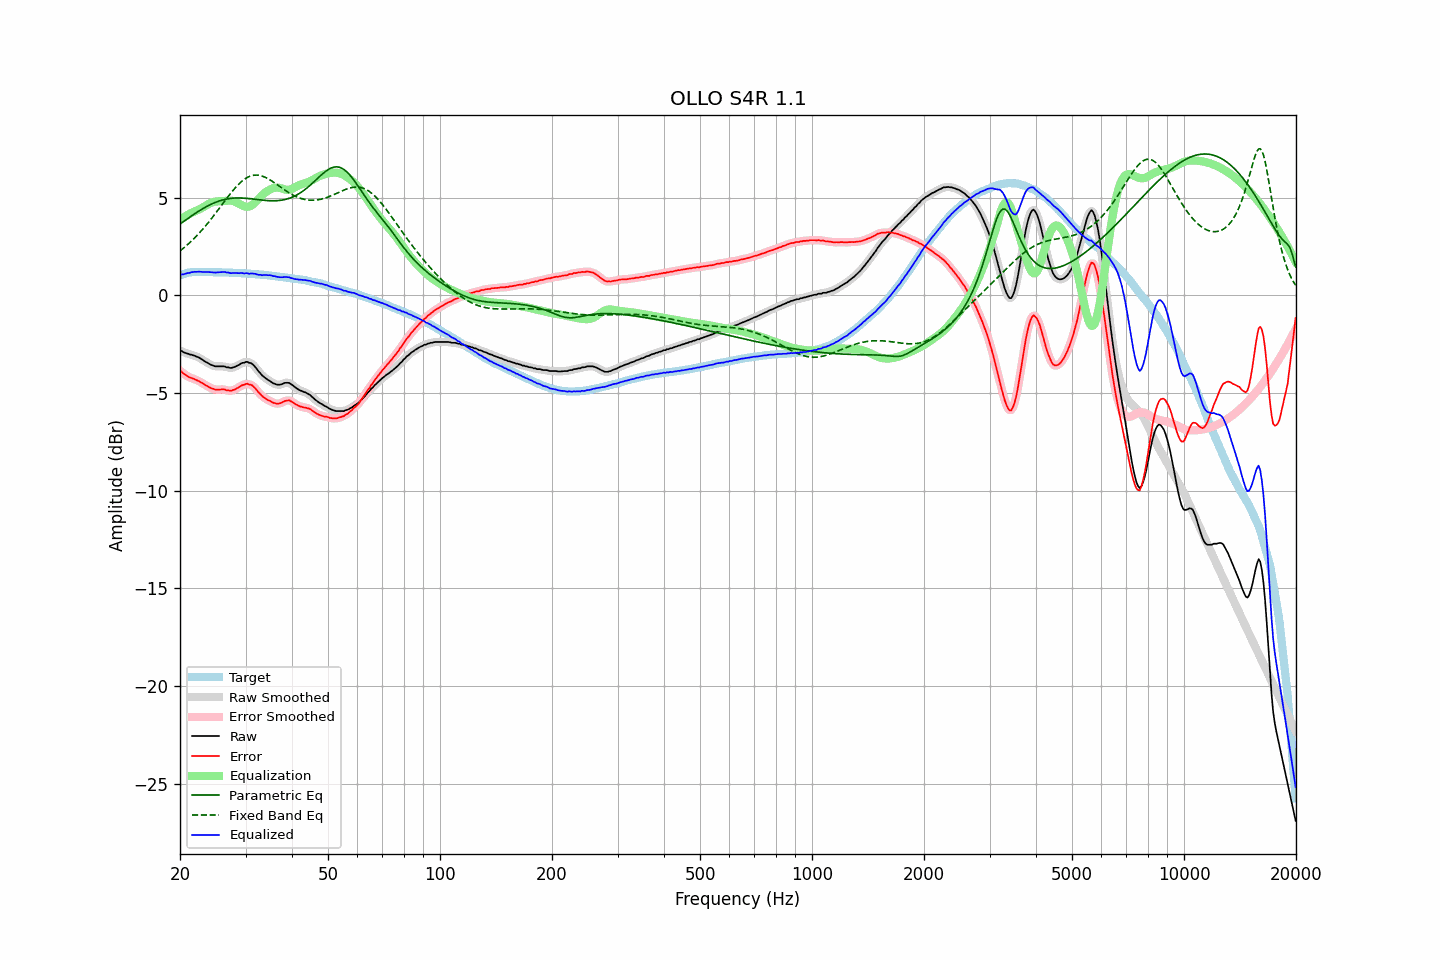

The file beside this chart, header and first rows:
frequency, raw, error, smoothed, error_smoothed, equalization, parametric_eq, fixed_band_eq, equalized_raw, equalized_smoothed, target
20.00, -2.84, -3.87, -2.83, -3.86, 3.87, 3.65, 2.28, 1.03, 1.04, 1.03
20.20, -2.84, -3.90, -2.86, -3.92, 3.93, 3.71, 2.34, 1.09, 1.06, 1.06
20.40, -2.90, -3.99, -2.90, -3.98, 3.98, 3.77, 2.41, 1.08, 1.09, 1.09
20.61, -2.93, -4.04, -2.93, -4.04, 4.03, 3.83, 2.48, 1.10, 1.11, 1.11
20.81, -2.96, -4.10, -2.96, -4.10, 4.08, 3.89, 2.55, 1.12, 1.12, 1.14
21.02, -2.98, -4.15, -2.99, -4.15, 4.13, 3.95, 2.62, 1.15, 1.14, 1.17
21.23, -3.02, -4.20, -3.01, -4.19, 4.18, 4.00, 2.70, 1.16, 1.16, 1.18
21.44, -3.03, -4.22, -3.04, -4.23, 4.22, 4.06, 2.77, 1.19, 1.19, 1.19
21.66, -3.06, -4.26, -3.06, -4.26, 4.26, 4.12, 2.85, 1.20, 1.20, 1.20
21.87, -3.08, -4.28, -3.09, -4.29, 4.29, 4.17, 2.94, 1.21, 1.21, 1.20
22.09, -3.12, -4.33, -3.12, -4.32, 4.33, 4.23, 3.02, 1.21, 1.21, 1.21
22.31, -3.15, -4.36, -3.15, -4.36, 4.37, 4.28, 3.11, 1.21, 1.21, 1.21
22.54, -3.19, -4.40, -3.20, -4.40, 4.41, 4.33, 3.19, 1.22, 1.21, 1.21
22.76, -3.24, -4.45, -3.24, -4.45, 4.45, 4.39, 3.29, 1.21, 1.21, 1.21
22.99, -3.29, -4.49, -3.30, -4.50, 4.50, 4.43, 3.38, 1.21, 1.20, 1.20
23.22, -3.35, -4.55, -3.35, -4.55, 4.55, 4.48, 3.47, 1.20, 1.20, 1.20
23.45, -3.40, -4.60, -3.40, -4.60, 4.60, 4.53, 3.57, 1.19, 1.20, 1.20
23.69, -3.44, -4.64, -3.45, -4.65, 4.65, 4.57, 3.67, 1.20, 1.20, 1.20
23.92, -3.49, -4.69, -3.49, -4.69, 4.69, 4.62, 3.77, 1.20, 1.20, 1.20
24.16, -3.54, -4.74, -3.54, -4.73, 4.73, 4.66, 3.87, 1.19, 1.19, 1.20
24.40, -3.57, -4.77, -3.58, -4.77, 4.76, 4.69, 3.98, 1.19, 1.18, 1.20
24.65, -3.60, -4.79, -3.61, -4.80, 4.79, 4.73, 4.08, 1.18, 1.18, 1.19
24.89, -3.63, -4.82, -3.62, -4.81, 4.80, 4.76, 4.19, 1.17, 1.18, 1.19
25.14, -3.63, -4.82, -3.63, -4.82, 4.81, 4.80, 4.30, 1.18, 1.18, 1.19
25.39, -3.63, -4.82, -3.64, -4.82, 4.82, 4.83, 4.41, 1.19, 1.18, 1.19
25.65, -3.63, -4.82, -3.63, -4.82, 4.82, 4.85, 4.52, 1.19, 1.19, 1.19
25.91, -3.63, -4.81, -3.63, -4.81, 4.83, 4.88, 4.63, 1.20, 1.20, 1.18
26.16, -3.63, -4.81, -3.64, -4.82, 4.84, 4.90, 4.74, 1.20, 1.20, 1.18
26.43, -3.64, -4.82, -3.65, -4.83, 4.85, 4.92, 4.85, 1.20, 1.20, 1.18
26.69, -3.68, -4.86, -3.67, -4.85, 4.85, 4.94, 4.96, 1.17, 1.18, 1.18
26.96, -3.68, -4.86, -3.69, -4.87, 4.86, 4.95, 5.07, 1.18, 1.16, 1.18
27.23, -3.71, -4.88, -3.71, -4.88, 4.86, 4.96, 5.17, 1.15, 1.15, 1.17
27.50, -3.71, -4.88, -3.70, -4.87, 4.85, 4.97, 5.28, 1.14, 1.15, 1.17
27.77, -3.68, -4.84, -3.69, -4.85, 4.83, 4.98, 5.38, 1.15, 1.14, 1.16
28.05, -3.66, -4.82, -3.66, -4.81, 4.81, 4.99, 5.47, 1.14, 1.15, 1.16
28.33, -3.62, -4.77, -3.62, -4.78, 4.77, 4.99, 5.57, 1.15, 1.15, 1.15
28.62, -3.58, -4.73, -3.58, -4.73, 4.73, 4.99, 5.65, 1.14, 1.14, 1.15
28.90, -3.54, -4.69, -3.53, -4.68, 4.68, 4.99, 5.74, 1.14, 1.15, 1.15
29.19, -3.48, -4.62, -3.49, -4.63, 4.63, 4.99, 5.81, 1.15, 1.14, 1.14
29.48, -3.45, -4.59, -3.46, -4.59, 4.60, 4.99, 5.88, 1.14, 1.14, 1.14
29.78, -3.44, -4.57, -3.42, -4.55, 4.56, 4.98, 5.94, 1.12, 1.14, 1.13
30.08, -3.40, -4.53, -3.42, -4.54, 4.55, 4.98, 6.00, 1.14, 1.13, 1.13
30.38, -3.40, -4.52, -3.42, -4.54, 4.54, 4.97, 6.05, 1.14, 1.12, 1.12
30.68, -3.45, -4.57, -3.43, -4.54, 4.56, 4.96, 6.09, 1.10, 1.12, 1.12
30.99, -3.46, -4.57, -3.47, -4.58, 4.59, 4.95, 6.12, 1.13, 1.12, 1.11
31.30, -3.51, -4.61, -3.52, -4.62, 4.64, 4.94, 6.14, 1.13, 1.12, 1.10
31.61, -3.59, -4.69, -3.59, -4.68, 4.71, 4.93, 6.16, 1.11, 1.12, 1.10
31.93, -3.68, -4.77, -3.69, -4.78, 4.78, 4.92, 6.16, 1.10, 1.10, 1.09
32.24, -3.79, -4.87, -3.79, -4.87, 4.87, 4.91, 6.16, 1.07, 1.08, 1.08
32.57, -3.90, -4.98, -3.90, -4.97, 4.96, 4.90, 6.15, 1.05, 1.06, 1.08
32.89, -3.98, -5.05, -4.00, -5.06, 5.04, 4.89, 6.14, 1.06, 1.05, 1.07
33.22, -4.09, -5.15, -4.08, -5.14, 5.12, 4.88, 6.11, 1.03, 1.04, 1.06
33.55, -4.15, -5.21, -4.16, -5.21, 5.20, 4.87, 6.08, 1.05, 1.04, 1.06
33.89, -4.22, -5.27, -4.23, -5.27, 5.27, 4.86, 6.05, 1.04, 1.04, 1.05
34.23, -4.28, -5.32, -4.28, -5.32, 5.32, 4.86, 6.01, 1.04, 1.04, 1.04
34.57, -4.34, -5.37, -4.34, -5.36, 5.38, 4.85, 5.96, 1.03, 1.04, 1.03
34.92, -4.38, -5.40, -4.39, -5.41, 5.42, 4.85, 5.92, 1.04, 1.03, 1.02
35.27, -4.44, -5.45, -4.44, -5.45, 5.46, 4.85, 5.86, 1.02, 1.02, 1.01
35.62, -4.50, -5.50, -4.49, -5.49, 5.49, 4.84, 5.81, 0.99, 1.00, 1.00
35.97, -4.52, -5.51, -4.53, -5.52, 5.51, 4.85, 5.75, 0.99, 0.98, 0.99
... 635 more rows
